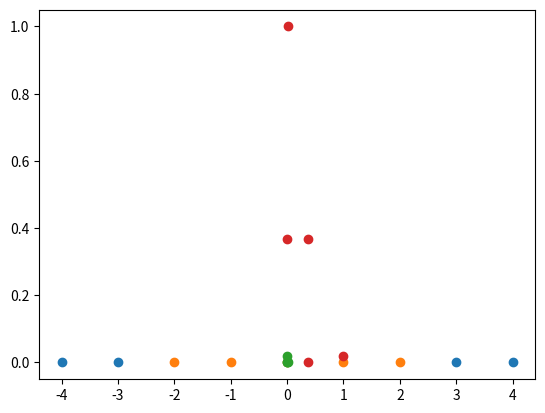

The matplotlib source for this figure:
import numpy as np
import matplotlib.pyplot as plt
x = np.arange(-4, 5, 1)
y = np.array((x <= 2) & (x >= -2), dtype='int')
plt.scatter(x[y == 0], [0] * len(x[y == 0]))
plt.scatter(x[y == 1], [0] * len(x[y == 1]))
plt.show()
def gaussian(x, l):
    gramma = 1.0
    return np.exp(-gramma * (x - l)**2)
x_new = np.empty((len(x), 2))
l1, l2 = -1, 1
for i, data in enumerate(x):
    x_new[i, 0] = gaussian(data, l1)
    x_new[i, 1] = gaussian(data, l2)
plt.scatter(x_new[y == 0, 0], x_new[y == 0, 1])
plt.scatter(x_new[y == 1, 0], x_new[y == 1, 1])
plt.show()